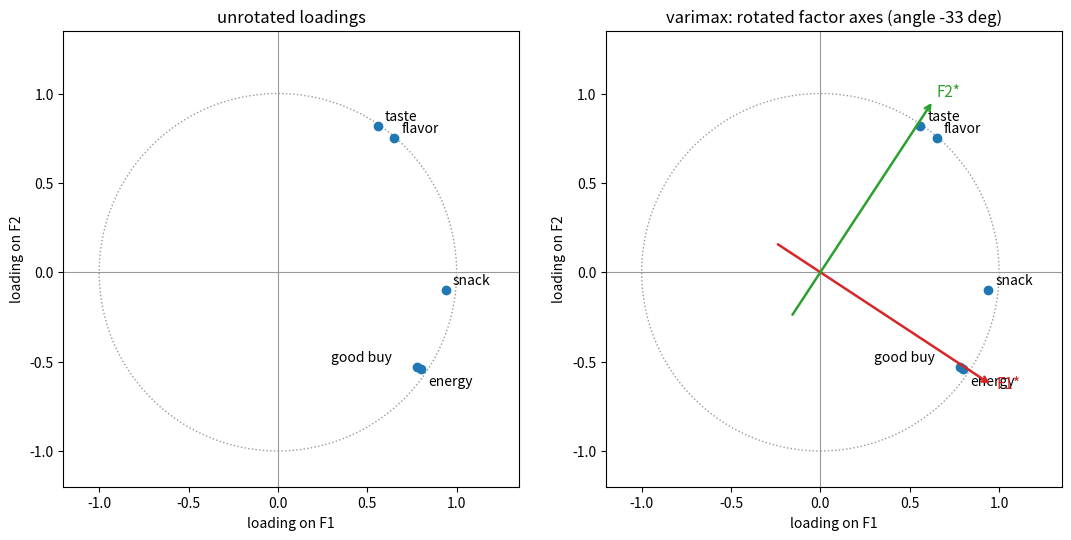

This chart was generated by the following Python code:
"""Varimax rotation of the principal component loadings of the consumer-preference data."""

import numpy as np
import matplotlib.pyplot as plt

names = ["taste", "good buy", "flavor", "snack", "energy"]
L = np.array([[0.56, 0.82], [0.78, -0.53], [0.65, 0.75], [0.94, -0.10], [0.80, -0.54]])


def varimax(L, iters=500, tol=1e-12):
    h = np.sqrt((L**2).sum(axis=1))
    A = L / h[:, None]
    p, m = A.shape
    T = np.eye(m)
    crit = 0.0
    for _ in range(iters):
        B = A @ T
        U, s, Vt = np.linalg.svd(A.T @ (B**3 - B @ np.diag((B**2).sum(axis=0)) / p))
        T = U @ Vt
        if s.sum() - crit < tol:
            break
        crit = s.sum()
    return T


T = varimax(L)
Lrot = L @ T
fig, axes = plt.subplots(1, 2, figsize=(11, 5.3))
for ax, title, rotated in [(axes[0], "unrotated loadings", False), (axes[1], "varimax: rotated factor axes", True)]:
    ax.axhline(0, color="0.6", lw=0.8)
    ax.axvline(0, color="0.6", lw=0.8)
    ax.add_patch(plt.Circle((0, 0), 1, fill=False, color="0.6", ls=":"))
    ax.plot(L[:, 0], L[:, 1], "o", color="C0")
    offsets = [(5, 4), (-62, 4), (5, 4), (5, 4), (5, -12)]
    for name, (a, b), off in zip(names, L, offsets):
        ax.annotate(name, (a, b), xytext=off, textcoords="offset points")
    if rotated:
        for j, color in zip(range(2), ["C3", "C2"]):
            d = T[:, j]
            ax.annotate("", xy=1.15 * d, xytext=-0.3 * d, arrowprops=dict(arrowstyle="->", color=color, lw=1.8))
            ax.text(*(1.18 * d), f"F{j + 1}*", color=color, fontsize=11)
        ang = np.degrees(np.arctan2(T[1, 0], T[0, 0]))
        ax.set_title(f"{title} (angle {ang:.0f} deg)")
    else:
        ax.set_title(title)
    ax.set_xlim(-1.2, 1.35)
    ax.set_ylim(-1.2, 1.35)
    ax.set_aspect("equal")
    ax.set_xlabel("loading on F1")
    ax.set_ylabel("loading on F2")
fig.tight_layout()
